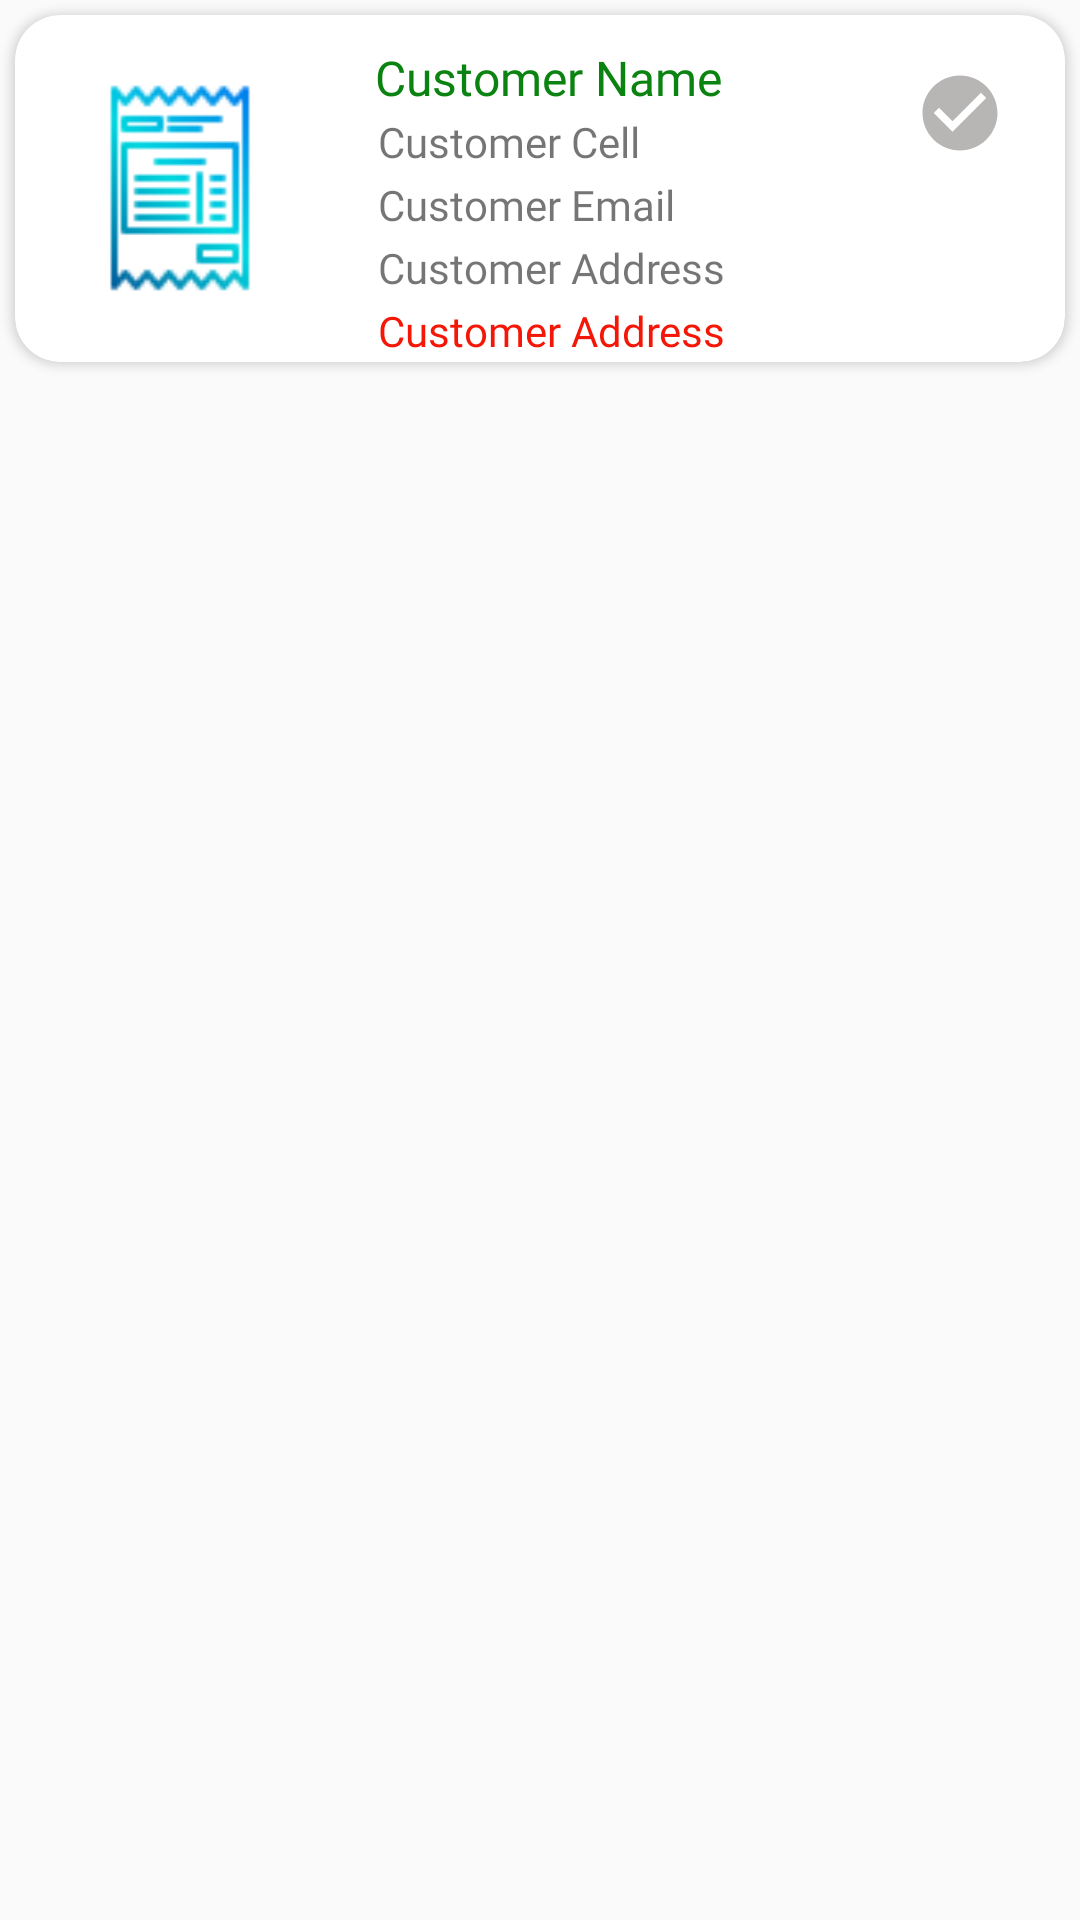

Layout XML and referenced resources for this Android screen:
<!-- AndroidManifest.xml: application theme AppTheme -->
<!-- res/layout/salelist_item.xml -->
<?xml version="1.0" encoding="utf-8"?>
<RelativeLayout xmlns:android="http://schemas.android.com/apk/res/android"
    xmlns:app="http://schemas.android.com/apk/res-auto"
    xmlns:tools="http://schemas.android.com/tools"
    android:layout_width="match_parent"
    android:layout_height="wrap_content"
    android:orientation="vertical">

    <androidx.cardview.widget.CardView

        app:cardCornerRadius="15dp"
        android:elevation="10dp"
        android:layout_width="match_parent"
        android:layout_height="wrap_content"
        android:layout_margin="5dp"
        android:foreground="?android:attr/selectableItemBackground">

        <LinearLayout
            android:layout_width="match_parent"
            android:layout_height="match_parent"
            android:baselineAligned="false"
            android:orientation="horizontal">

            <LinearLayout
                android:layout_width="wrap_content"
                android:layout_height="wrap_content"
                android:gravity="center"
                android:layout_gravity="center"
                android:orientation="vertical">

                <ImageView
                    android:layout_margin="5dp"
                    android:background="@drawable/circle_shape"
                    android:id="@+id/cart_product_image"
                    android:layout_width="100dp"
                    android:layout_height="100dp"
                    android:layout_weight="1"
                    android:contentDescription="TODO"
                    android:padding="15dp"
                    android:scaleType="centerCrop"
                    app:srcCompat="@drawable/gfgh" />
            </LinearLayout>

            <LinearLayout
                android:layout_width="wrap_content"
                android:layout_height="wrap_content"
                android:layout_marginTop="10dp"
                android:layout_weight="1"
                android:orientation="vertical"
                android:paddingLeft="10dp">

                <TextView
                    android:id="@+id/txt_customer_name"
                    android:layout_width="wrap_content"
                    android:layout_height="wrap_content"
                    android:fontFamily="@font/notosanslaoui_regular"
                    android:text="@string/customer_name"
                    android:textColor="#0B8310"
                    android:textSize="16sp" />

                <TextView
                    android:id="@+id/txt_cell"
                    android:layout_width="match_parent"
                    android:layout_height="wrap_content"
                    android:fontFamily="@font/notosanslaoui_regular"
                    android:padding="1dp"
                    android:text="@string/customer_cell" />

                <TextView
                    android:id="@+id/txt_email"
                    android:layout_width="wrap_content"
                    android:layout_height="wrap_content"
                    android:fontFamily="@font/notosanslaoui_regular"
                    android:padding="1dp"
                    android:text="@string/customer_email"
                />

                <TextView
                    android:id="@+id/txt_address"
                    android:layout_width="match_parent"
                    android:layout_height="wrap_content"
                    android:fontFamily="@font/notosanslaoui_regular"
                    android:padding="1dp"
                    android:text="@string/customer_address"
                    />

                <TextView
                    android:id="@+id/dates"
                    android:layout_width="match_parent"
                    android:layout_height="wrap_content"
                    android:fontFamily="@font/notosanslaoui_regular"
                    android:padding="1dp"
                    android:textColor="#F41707"
                    android:text="@string/customer_address"
                />

            </LinearLayout>

            <LinearLayout
                android:layout_width="wrap_content"
                android:layout_height="match_parent"
                android:layout_gravity="center"
                android:layout_marginRight="10dp"
                android:gravity="center"
                android:orientation="vertical">

                <LinearLayout
                    android:layout_width="match_parent"
                    android:layout_height="wrap_content"
                    android:layout_gravity="center"
                    android:gravity="center_horizontal|center_vertical"
                    android:orientation="vertical">

                    <ImageView
                        android:id="@+id/img_call"
                        android:layout_width="match_parent"
                        android:layout_height="30dp"
                        app:srcCompat="@drawable/baseline_check_circle_24"
                        tools:ignore="VectorDrawableCompat" />

                    <ImageView
                        android:id="@+id/img_delete"
                        android:layout_width="50dp"
                        android:layout_height="40dp"
                        android:layout_marginTop="10dp"
                        app:srcCompat="@drawable/ic_delete"
                        tools:ignore="VectorDrawableCompat" />

                </LinearLayout>


            </LinearLayout>
        </LinearLayout>
    </androidx.cardview.widget.CardView>
</RelativeLayout>
<!-- resources referenced by this layout -->
<resources>
  <!-- drawable baseline_check_circle_24 (drawable) -->
  <vector android:height="24dp" android:tint="#B8B5B5"
      android:viewportHeight="24" android:viewportWidth="24"
      android:width="24dp" xmlns:android="http://schemas.android.com/apk/res/android">
      <path android:fillColor="@android:color/white" android:pathData="M12,2C6.48,2 2,6.48 2,12s4.48,10 10,10 10,-4.48 10,-10S17.52,2 12,2zM10,17l-5,-5 1.41,-1.41L10,14.17l7.59,-7.59L19,8l-9,9z"/>
  </vector>
  <!-- drawable circle_shape (drawable) -->
  <?xml version="1.0" encoding="utf-8"?>
  <shape
      xmlns:android="http://schemas.android.com/apk/res/android"
      android:shape="oval"
      >
  
      <solid
          android:color="#ffffff"/>
  
      <size
          android:width="120dp"
          android:height="120dp"/>
  </shape>
  <!-- drawable gfgh: png bitmap (drawable, 2276 bytes) -->
  <string name="customer_address">Customer Address</string>
  <string name="customer_cell">Customer Cell</string>
  <string name="customer_email">Customer Email</string>
  <string name="customer_name">Customer Name</string>
  <style name="AppTheme" parent="Theme.AppCompat.Light.DarkActionBar">
          
          <item name="colorPrimary">@color/colorPrimary</item>
          <item name="colorPrimaryDark">@color/colorPrimaryDark</item>
          <item name="colorAccent">@color/colorAccent</item>
          <item name="android:windowContentOverlay">@null</item>
      </style>
  <color name="colorPrimary">#FA9909</color>
  <color name="colorPrimaryDark">#FA9909</color>
  <color name="colorAccent">#FA9909</color>
</resources>
